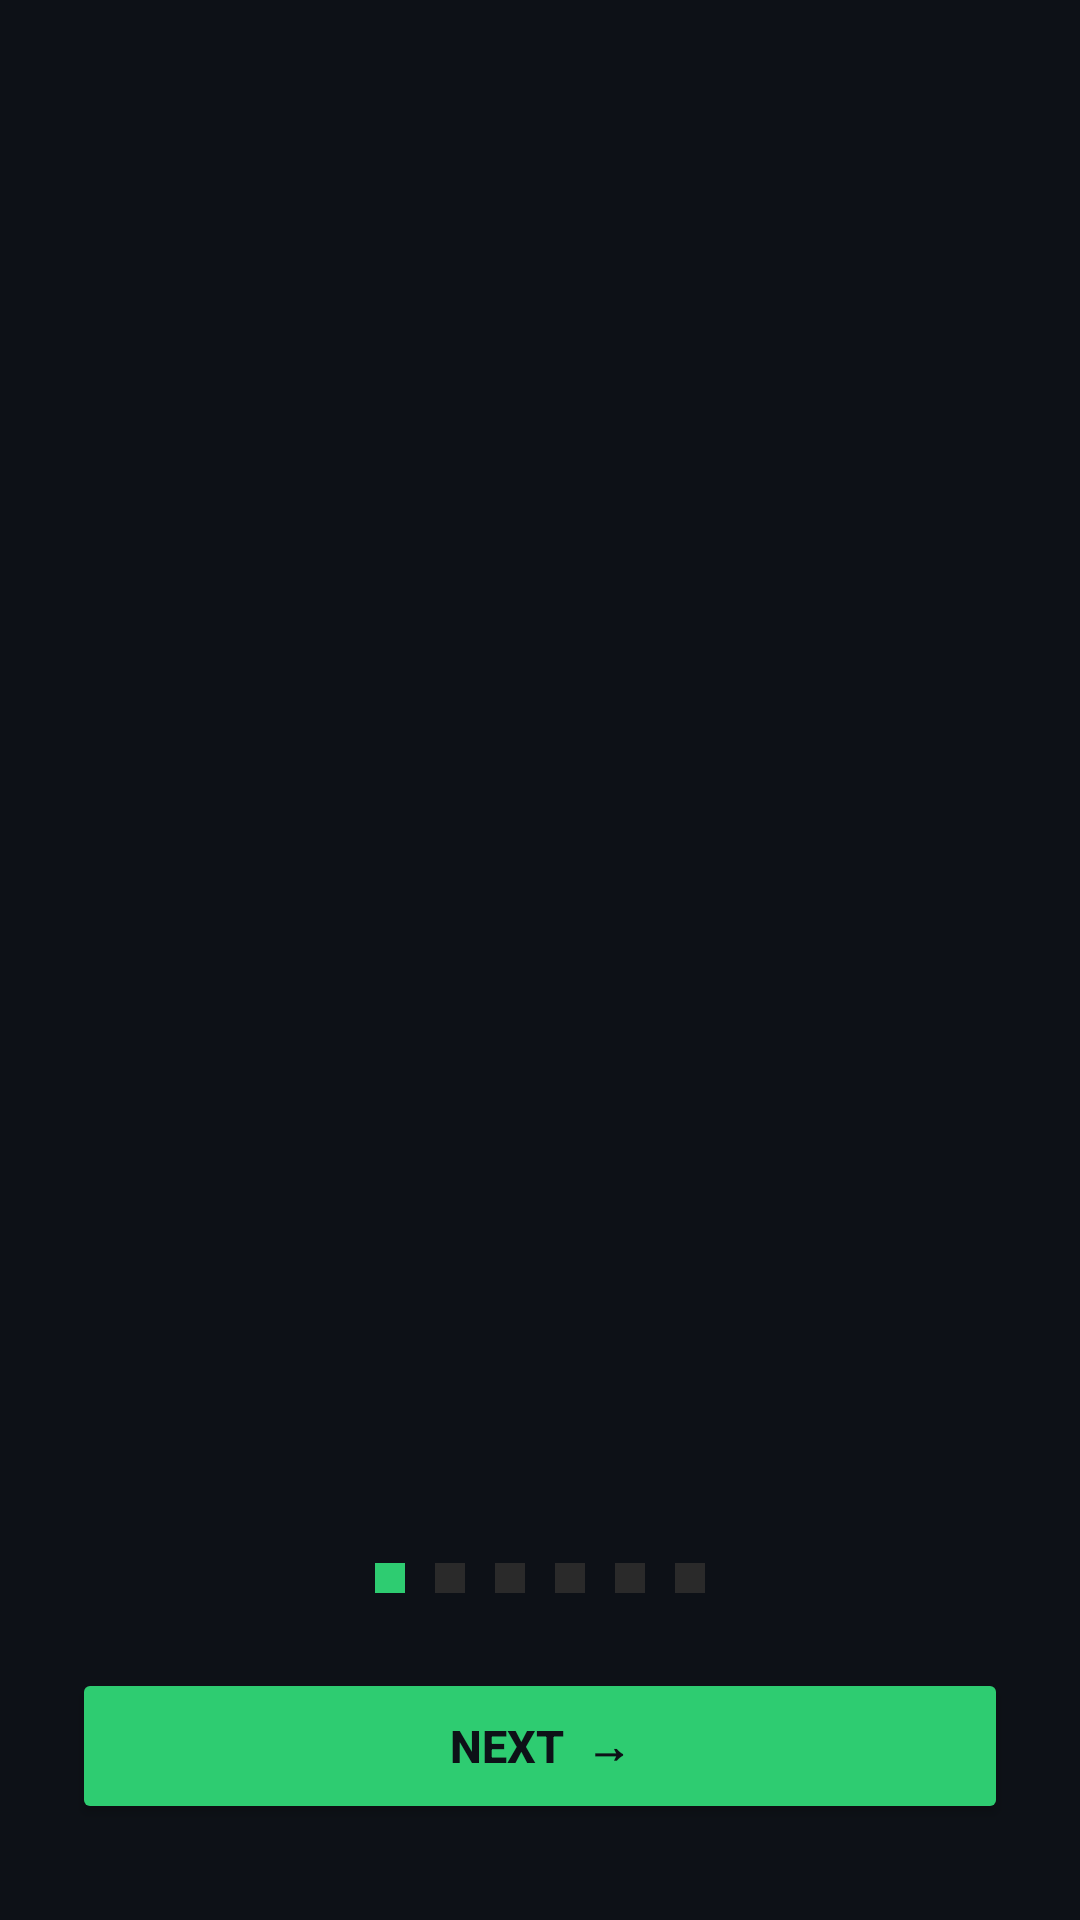

This screen was rendered from an Android layout file. Write that file and the resources it references.
<!-- AndroidManifest.xml: application theme AppTheme -->
<!-- res/layout/activity_intro.xml -->
<?xml version="1.0" encoding="utf-8"?>
<LinearLayout xmlns:android="http://schemas.android.com/apk/res/android"
    android:layout_width="match_parent"
    android:layout_height="match_parent"
    android:background="@color/bg_primary"
    android:orientation="vertical"
    android:gravity="center_horizontal">

    
    <TextView
        android:id="@+id/tv_step"
        android:layout_width="match_parent"
        android:layout_height="wrap_content"
        android:paddingTop="20dp"
        android:paddingEnd="24dp"
        android:gravity="end"
        android:textColor="@color/text_hint"
        android:textSize="13sp" />

    
    <TextView
        android:id="@+id/tv_icon"
        android:layout_width="wrap_content"
        android:layout_height="wrap_content"
        android:layout_marginTop="28dp"
        android:textSize="72sp"
        android:gravity="center" />

    
    <TextView
        android:id="@+id/tv_title"
        android:layout_width="match_parent"
        android:layout_height="wrap_content"
        android:layout_marginTop="24dp"
        android:paddingStart="32dp"
        android:paddingEnd="32dp"
        android:gravity="center"
        android:textColor="@color/accent"
        android:textSize="22sp"
        android:textStyle="bold" />

    
    <TextView
        android:id="@+id/tv_body"
        android:layout_width="match_parent"
        android:layout_height="0dp"
        android:layout_weight="1"
        android:layout_marginTop="16dp"
        android:paddingStart="32dp"
        android:paddingEnd="32dp"
        android:gravity="center"
        android:lineSpacingMultiplier="1.6"
        android:textColor="@color/text_secondary"
        android:textSize="14sp" />

    
    <TextView
        android:id="@+id/tv_github"
        android:layout_width="wrap_content"
        android:layout_height="wrap_content"
        android:text="⭐  Visit us on GitHub"
        android:textColor="@color/accent"
        android:textSize="14sp"
        android:textStyle="bold"
        android:paddingStart="24dp"
        android:paddingEnd="24dp"
        android:paddingTop="10dp"
        android:paddingBottom="10dp"
        android:background="@drawable/bg_edittext"
        android:layout_marginBottom="16dp"
        android:visibility="gone" />

    
    <LinearLayout
        android:layout_width="wrap_content"
        android:layout_height="wrap_content"
        android:orientation="horizontal"
        android:layout_marginBottom="20dp"
        android:gravity="center">

        <View android:id="@+id/dot1"
            android:layout_width="10dp" android:layout_height="10dp"
            android:layout_margin="5dp" android:background="#2ECC71" />

        <View android:id="@+id/dot2"
            android:layout_width="10dp" android:layout_height="10dp"
            android:layout_margin="5dp" android:background="#2A2A2A" />

        <View android:id="@+id/dot3"
            android:layout_width="10dp" android:layout_height="10dp"
            android:layout_margin="5dp" android:background="#2A2A2A" />

        <View android:id="@+id/dot4"
            android:layout_width="10dp" android:layout_height="10dp"
            android:layout_margin="5dp" android:background="#2A2A2A" />

        <View android:id="@+id/dot5"
            android:layout_width="10dp" android:layout_height="10dp"
            android:layout_margin="5dp" android:background="#2A2A2A" />

        
        <View android:id="@+id/dot6"
            android:layout_width="10dp" android:layout_height="10dp"
            android:layout_margin="5dp" android:background="#2A2A2A" />

    </LinearLayout>

    
    <Button
        android:id="@+id/btn_next"
        android:layout_width="match_parent"
        android:layout_height="52dp"
        android:layout_marginStart="24dp"
        android:layout_marginEnd="24dp"
        android:layout_marginBottom="32dp"
        android:text="NEXT  →"
        android:textColor="@color/bg_primary"
        android:backgroundTint="@color/accent"
        android:textStyle="bold"
        android:textSize="15sp" />

</LinearLayout>
<!-- resources referenced by this layout -->
<resources>
  <color name="accent">#2ECC71</color>
  <color name="bg_primary">#0D1117</color>
  <color name="text_hint">#484F58</color>
  <color name="text_secondary">#8B949E</color>
  <!-- drawable bg_edittext (drawable) -->
  <?xml version="1.0" encoding="utf-8"?>
  <shape xmlns:android="http://schemas.android.com/apk/res/android"
      android:shape="rectangle">
      <solid android:color="#1C2330" />
      <stroke android:width="1dp" android:color="@color/accent" />
      <corners android:radius="8dp" />
  </shape>
  <style name="AppTheme" parent="android:Theme.Material.NoActionBar">
          <item name="android:colorPrimary">@color/accent</item>
          <item name="android:colorPrimaryDark">@color/accent_dark</item>
          <item name="android:colorAccent">@color/accent</item>
          <item name="android:windowBackground">@color/bg_primary</item>
          <item name="android:textColorPrimary">@color/text_primary</item>
          <item name="android:statusBarColor">@color/bg_surface</item>
          <item name="android:navigationBarColor">@color/bg_primary</item>
          
          <item name="android:windowActionBar">false</item>
          <item name="android:windowNoTitle">true</item>
      </style>
  <color name="accent_dark">#27AE60</color>
  <color name="text_primary">#E6EDF3</color>
  <color name="bg_surface">#161B22</color>
</resources>
